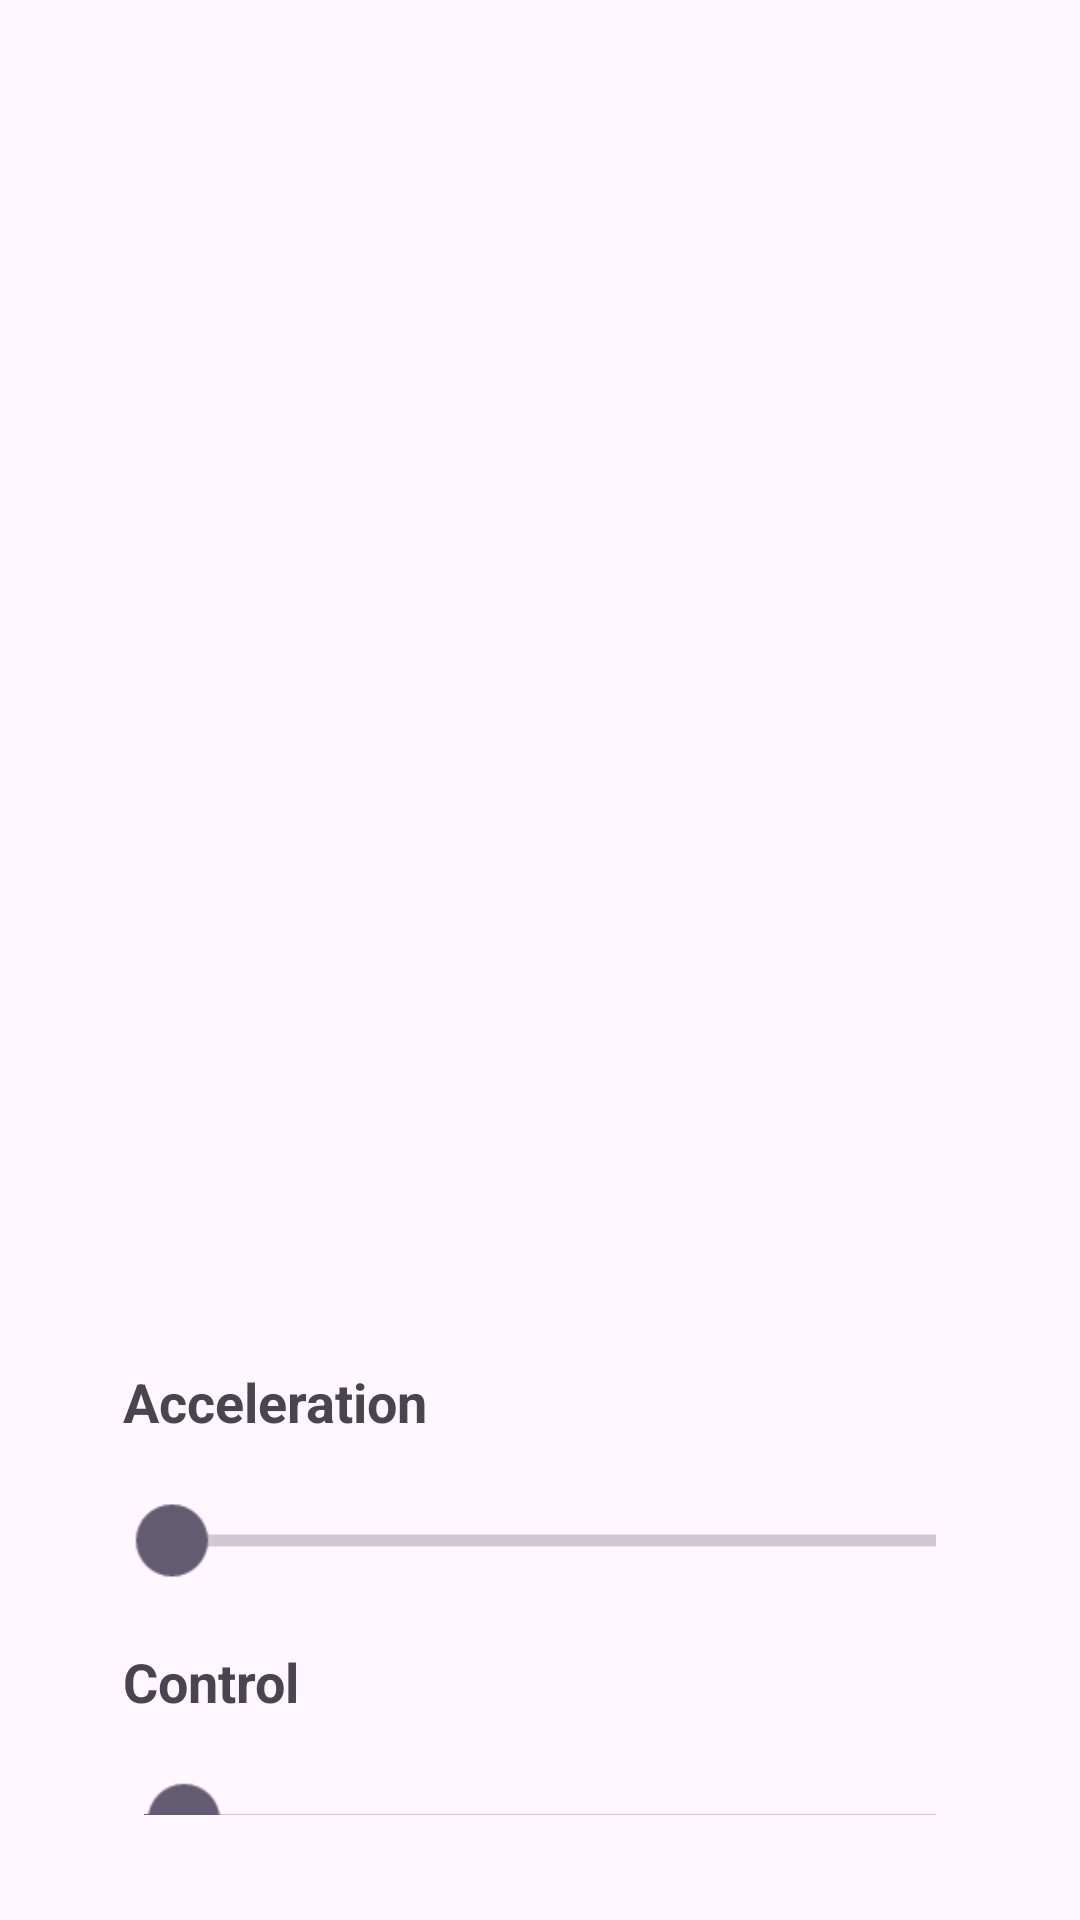

This screen was rendered from an Android layout file. Write that file and the resources it references.
<!-- AndroidManifest.xml: application theme Theme.ImagePickerDialog -->
<!-- res/layout/imagepicker.xml -->
<?xml version="1.0" encoding="utf-8"?>
<LinearLayout xmlns:android="http://schemas.android.com/apk/res/android"
    android:layout_width="match_parent"
    android:layout_height="match_parent"
    android:orientation="vertical"
    android:padding="35dp"
    android:id="@+id/outerContainer">

    <LinearLayout
        android:layout_width="match_parent"
        android:layout_height="400dp"
        android:id="@+id/imagesContainer"
        android:orientation="vertical">

        <TextView
            android:textSize="18sp"
            android:id="@+id/txtTitle"
            android:layout_width="match_parent"
            android:layout_height="wrap_content"/>>
    </LinearLayout>

    <LinearLayout
        android:id="@+id/seekbarcontainer"
        android:layout_width="match_parent"
        android:layout_height="match_parent"
        android:orientation="vertical">

        <TextView
            android:id="@+id/txtAccerlation"
            android:layout_width="wrap_content"
            android:layout_height="wrap_content"
            android:layout_marginLeft="6dp"
            android:layout_marginTop="20sp"
            android:gravity="center"
            android:text="Acceleration"
            android:textSize="18sp"
            android:textStyle="bold" />

        <SeekBar
            android:id="@+id/seekBarAcc"
            android:layout_width="164dp"
            android:layout_height="29dp"
            android:layout_gravity="center_horizontal"
            android:layout_marginTop="20sp"
            android:max="140"
            android:progress="5"
            android:scaleX="2"
            android:scaleY="2" />

        <TextView
            android:id="@+id/txtControl"
            android:layout_width="wrap_content"
            android:layout_height="wrap_content"
            android:layout_marginLeft="6dp"
            android:layout_marginTop="20sp"
            android:gravity="center"
            android:text="Control"
            android:textSize="18sp"
            android:textStyle="bold" />

        <SeekBar
            android:id="@+id/seekBarControl"
            android:layout_width="164dp"
            android:layout_height="28dp"
            android:layout_gravity="center_horizontal"
            android:layout_marginTop="20sp"
            android:max="100"
            android:progress="5"
            android:scaleX="2"
            android:scaleY="2" />

        <Button
            android:id="@+id/btn_ok"
            android:layout_width="wrap_content"
            android:layout_height="wrap_content"
            android:layout_gravity="center_horizontal"
            android:layout_marginTop="25dp"
            android:text="OK" />
    </LinearLayout>

</LinearLayout>
<!-- resources referenced by this layout -->
<resources>
  <style name="Theme.ImagePickerDialog" parent="Base.Theme.ImagePickerDialog" />
  <style name="Base.Theme.ImagePickerDialog" parent="Theme.Material3.DayNight.NoActionBar">
          
          
      </style>
</resources>
